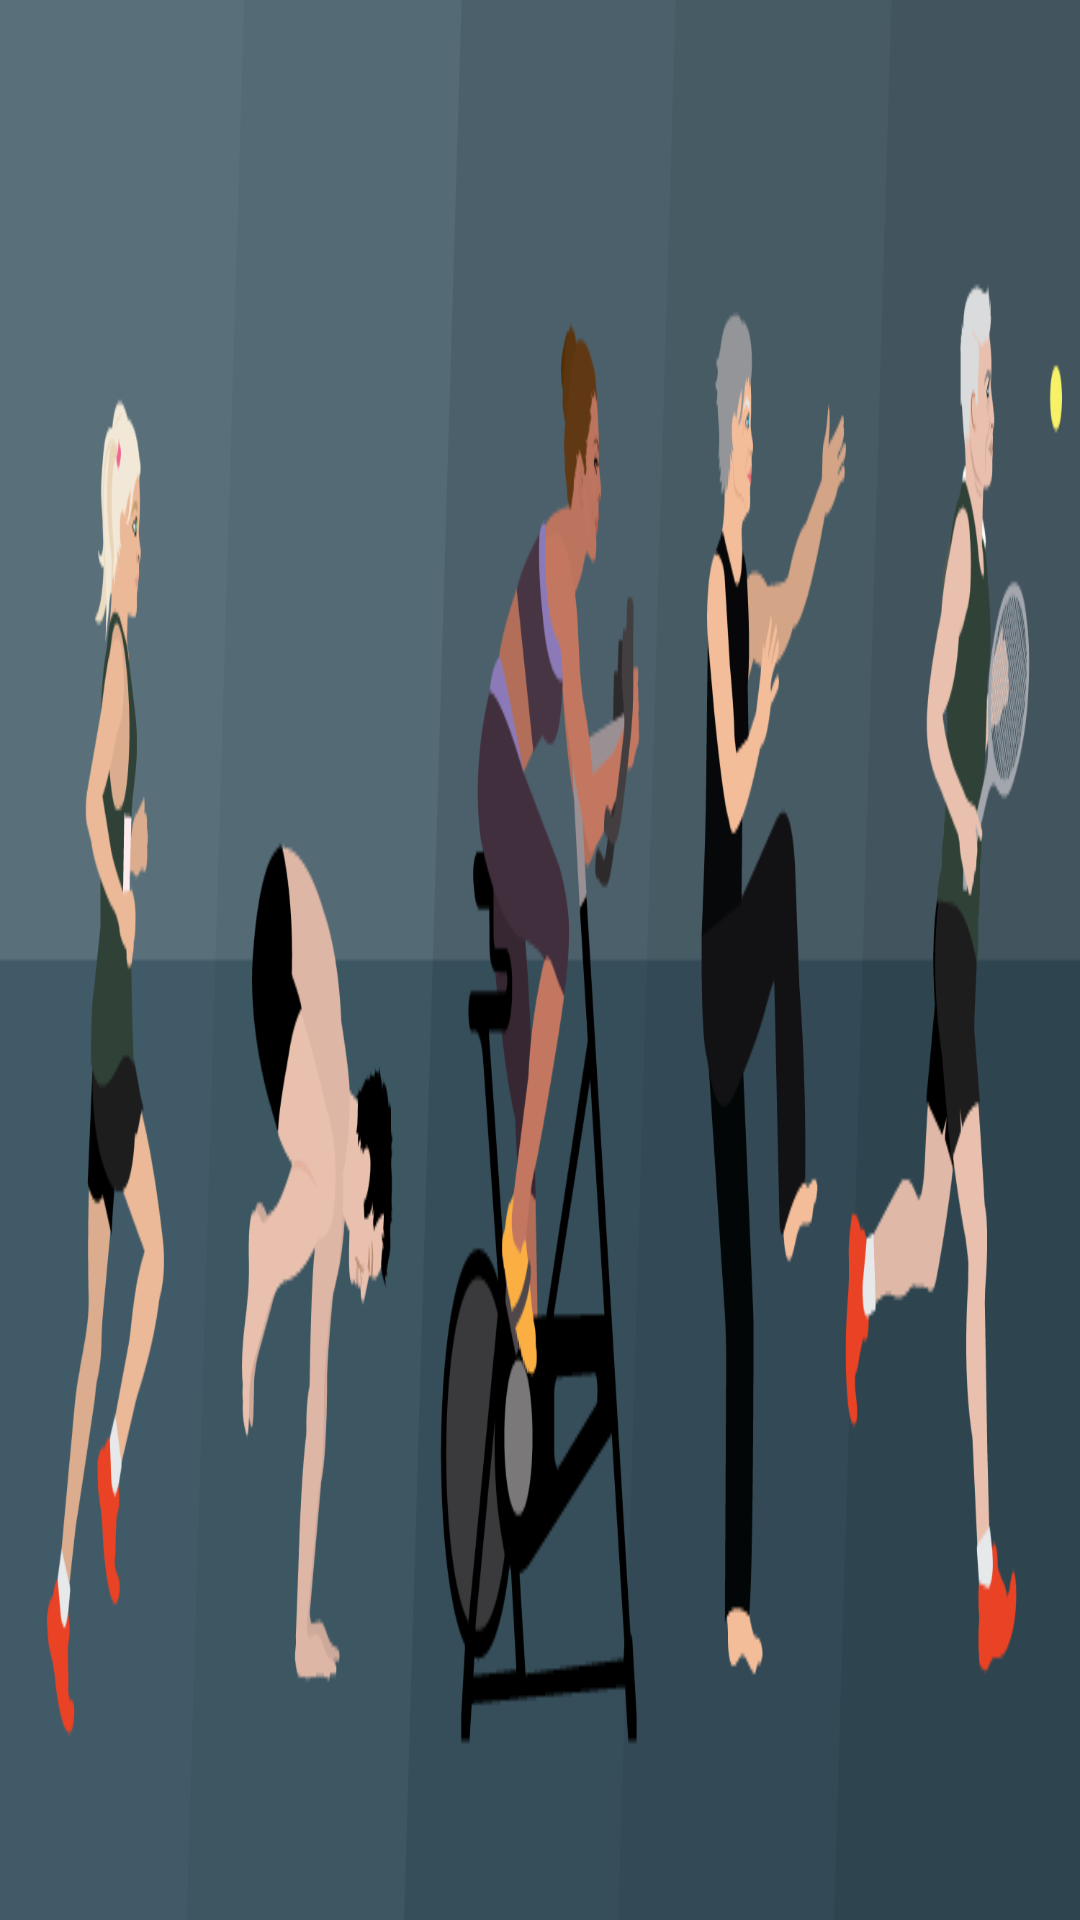

Write the Android layout XML for this screen, with the resource values it uses.
<!-- AndroidManifest.xml: application theme Base.Theme.AppCompat -->
<!-- res/layout/nav_header_home.xml -->
<?xml version="1.0" encoding="utf-8"?>
<LinearLayout xmlns:android="http://schemas.android.com/apk/res/android"
    android:layout_width="match_parent"
    android:layout_height="150dp"
    android:background="@drawable/workoutimg"
    android:gravity="bottom"
    android:orientation="vertical"
    android:paddingBottom="@dimen/activity_vertical_margin"
    android:paddingLeft="@dimen/activity_horizontal_margin"
    android:paddingRight="@dimen/activity_horizontal_margin"
    android:paddingTop="@dimen/activity_vertical_margin"
    android:theme="@style/ThemeOverlay.AppCompat.Dark">

    <ImageView
        android:id="@+id/imageView"
        android:layout_width="wrap_content"
        android:layout_height="wrap_content"


        android:contentDescription="" />

    <TextView
        android:layout_width="match_parent"
        android:layout_height="wrap_content"

        android:text=""
        android:textAppearance="@style/TextAppearance.AppCompat.Body1" />

    <TextView
        android:id="@+id/textView"
        android:layout_width="wrap_content"
        android:layout_height="wrap_content"
        android:text="" />

</LinearLayout>
<!-- resources referenced by this layout -->
<resources>
  <!-- drawable workoutimg: png bitmap (drawable-mdpi, 82385 bytes) -->
</resources>
